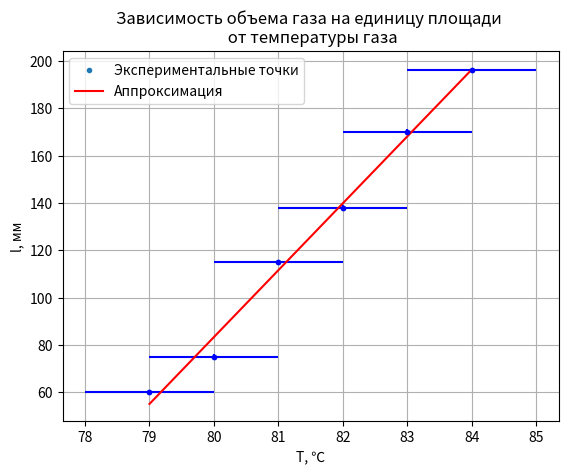

Write the Python code that produced this figure.
import numpy as np
from matplotlib import cm
import matplotlib.pyplot as plt

l = [60, 75, 115, 138, 170, 196]
T = [84, 83, 82, 81, 80, 79]
T_pogr = [1]*len(T)
l_pogr = [1]*len(l)
T.sort()
fig, ax = plt.subplots()
z = np.polyfit(T, l, 1)
p = np.poly1d(z)
print(p)
plt.plot(T, l, '.', label='Экспериментальные точки')
plt.errorbar(T, l, xerr=T_pogr, yerr=l_pogr, fmt='b.')
plt.plot(T, p(T), '-r', label='Аппроксимация')
plt.title(label='Зависимость объема газа на единицу площади \n от температуры газа', loc='center', fontweight='regular')
ax.grid()
ax.set_xlabel('T, ℃')
ax.set_ylabel('l, мм')
plt.legend()
plt.show()
